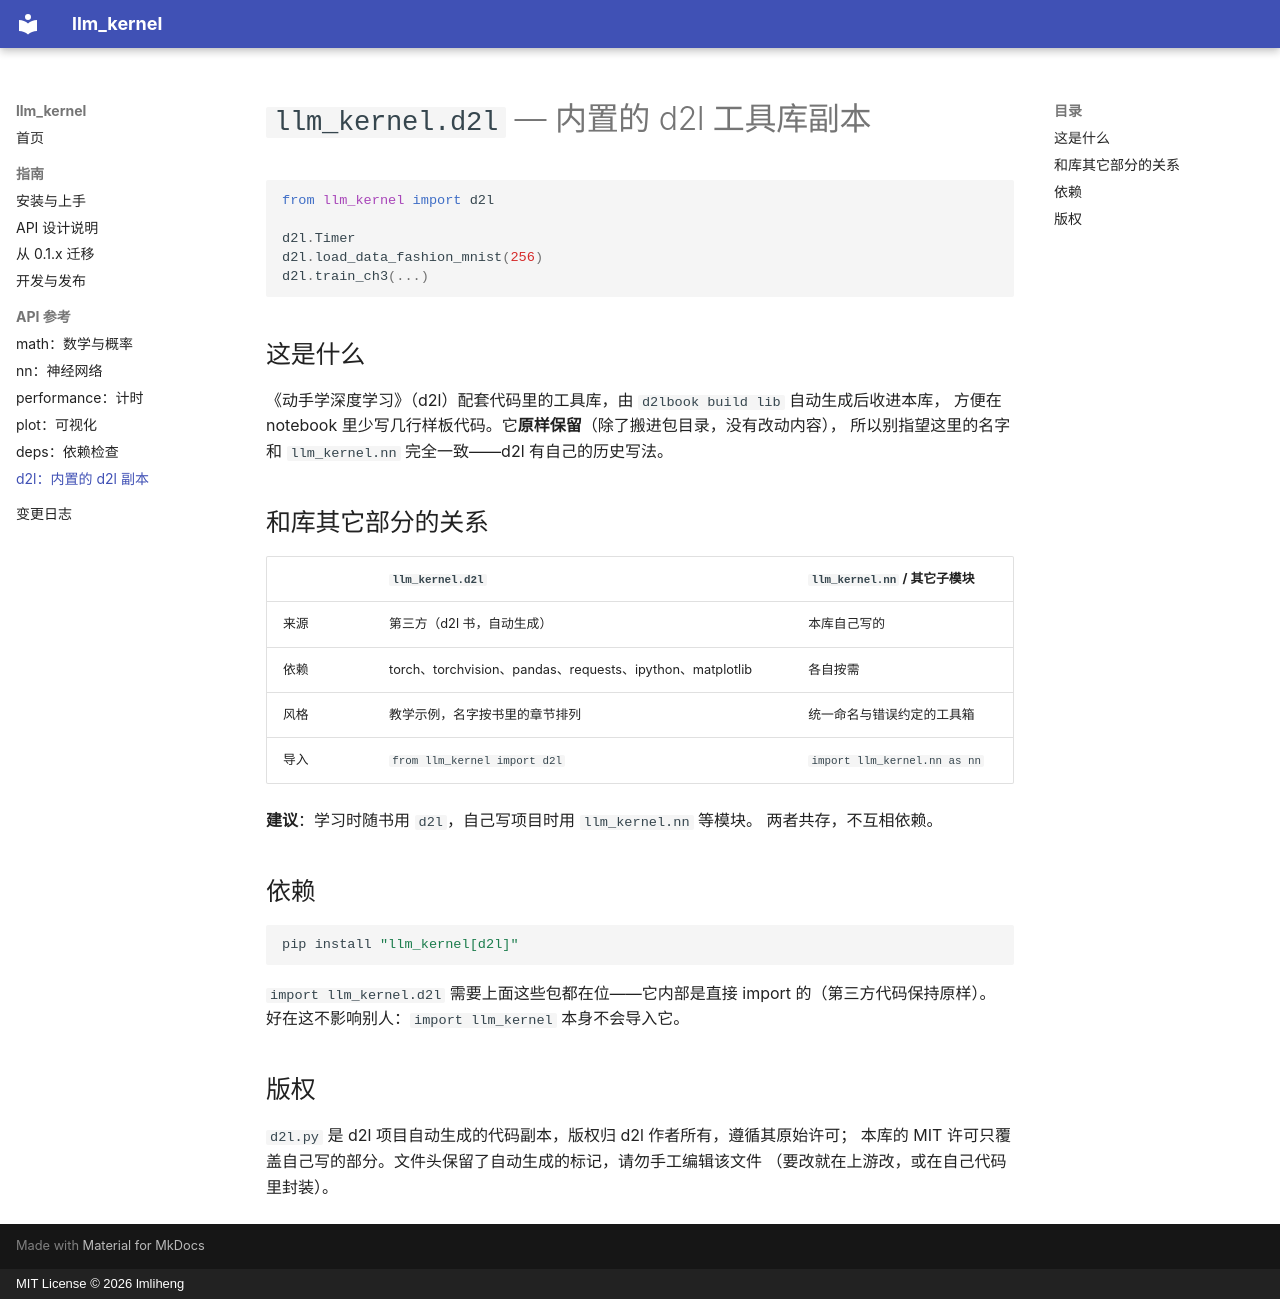

repository: lmliheng/llm_kernel · page: api/d2l/index.html · generator: mkdocs · copyright: MIT License © 2026 lmliheng

# `llm_kernel.d2l` — 内置的 d2l 工具库副本

```python
from llm_kernel import d2l

d2l.Timer
d2l.load_data_fashion_mnist(256)
d2l.train_ch3(...)
```

## 这是什么

《动手学深度学习》（d2l）配套代码里的工具库，由 `d2lbook build lib` 自动生成后收进本库，
方便在 notebook 里少写几行样板代码。它**原样保留**（除了搬进包目录，没有改动内容），
所以别指望这里的名字和 `llm_kernel.nn` 完全一致——d2l 有自己的历史写法。

## 和库其它部分的关系

| | `llm_kernel.d2l` | `llm_kernel.nn` / 其它子模块 |
| --- | --- | --- |
| 来源 | 第三方（d2l 书，自动生成） | 本库自己写的 |
| 依赖 | torch、torchvision、pandas、requests、ipython、matplotlib | 各自按需 |
| 风格 | 教学示例，名字按书里的章节排列 | 统一命名与错误约定的工具箱 |
| 导入 | `from llm_kernel import d2l` | `import llm_kernel.nn as nn` |

**建议**：学习时随书用 `d2l`，自己写项目时用 `llm_kernel.nn` 等模块。
两者共存，不互相依赖。

## 依赖

```bash
pip install "llm_kernel[d2l]"
```

`import llm_kernel.d2l` 需要上面这些包都在位——它内部是直接 import 的（第三方代码保持原样）。
好在这不影响别人：`import llm_kernel` 本身不会导入它。

## 版权

`d2l.py` 是 d2l 项目自动生成的代码副本，版权归 d2l 作者所有，遵循其原始许可；
本库的 MIT 许可只覆盖自己写的部分。文件头保留了自动生成的标记，请勿手工编辑该文件
（要改就在上游改，或在自己代码里封装）。
